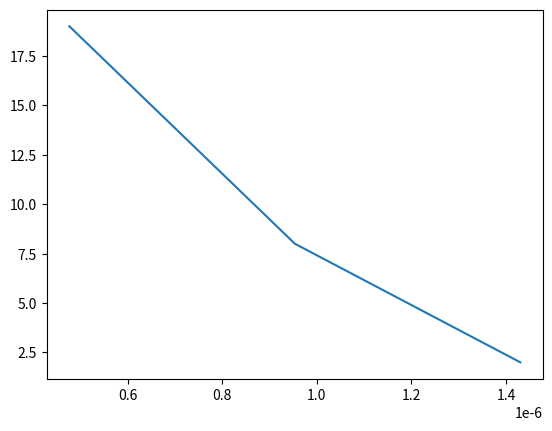

Write the Python code that produced this figure.
import time
import matplotlib.pyplot as plt


def values(inputs):
    input_time = []
    input_size = []
    for i in range(0, len(inputs)):
        input_size.append(len(inputs[i]))
        Start_time = time.time()
        max(inputs[i])
        End_time = time.time()
        total_time = End_time - Start_time
        input_time.append(total_time)
        print(total_time)

    plt.plot(input_time, input_size)
    plt.show()



values([[1, 5], [12, 65, 24, 98, 45, 24, 98, 45],
        [67, 98, 46, 13, 23, 56, 78, 12, 65, 24, 98, 100, 45, 12, 65, 24, 98, 100, 45]])
